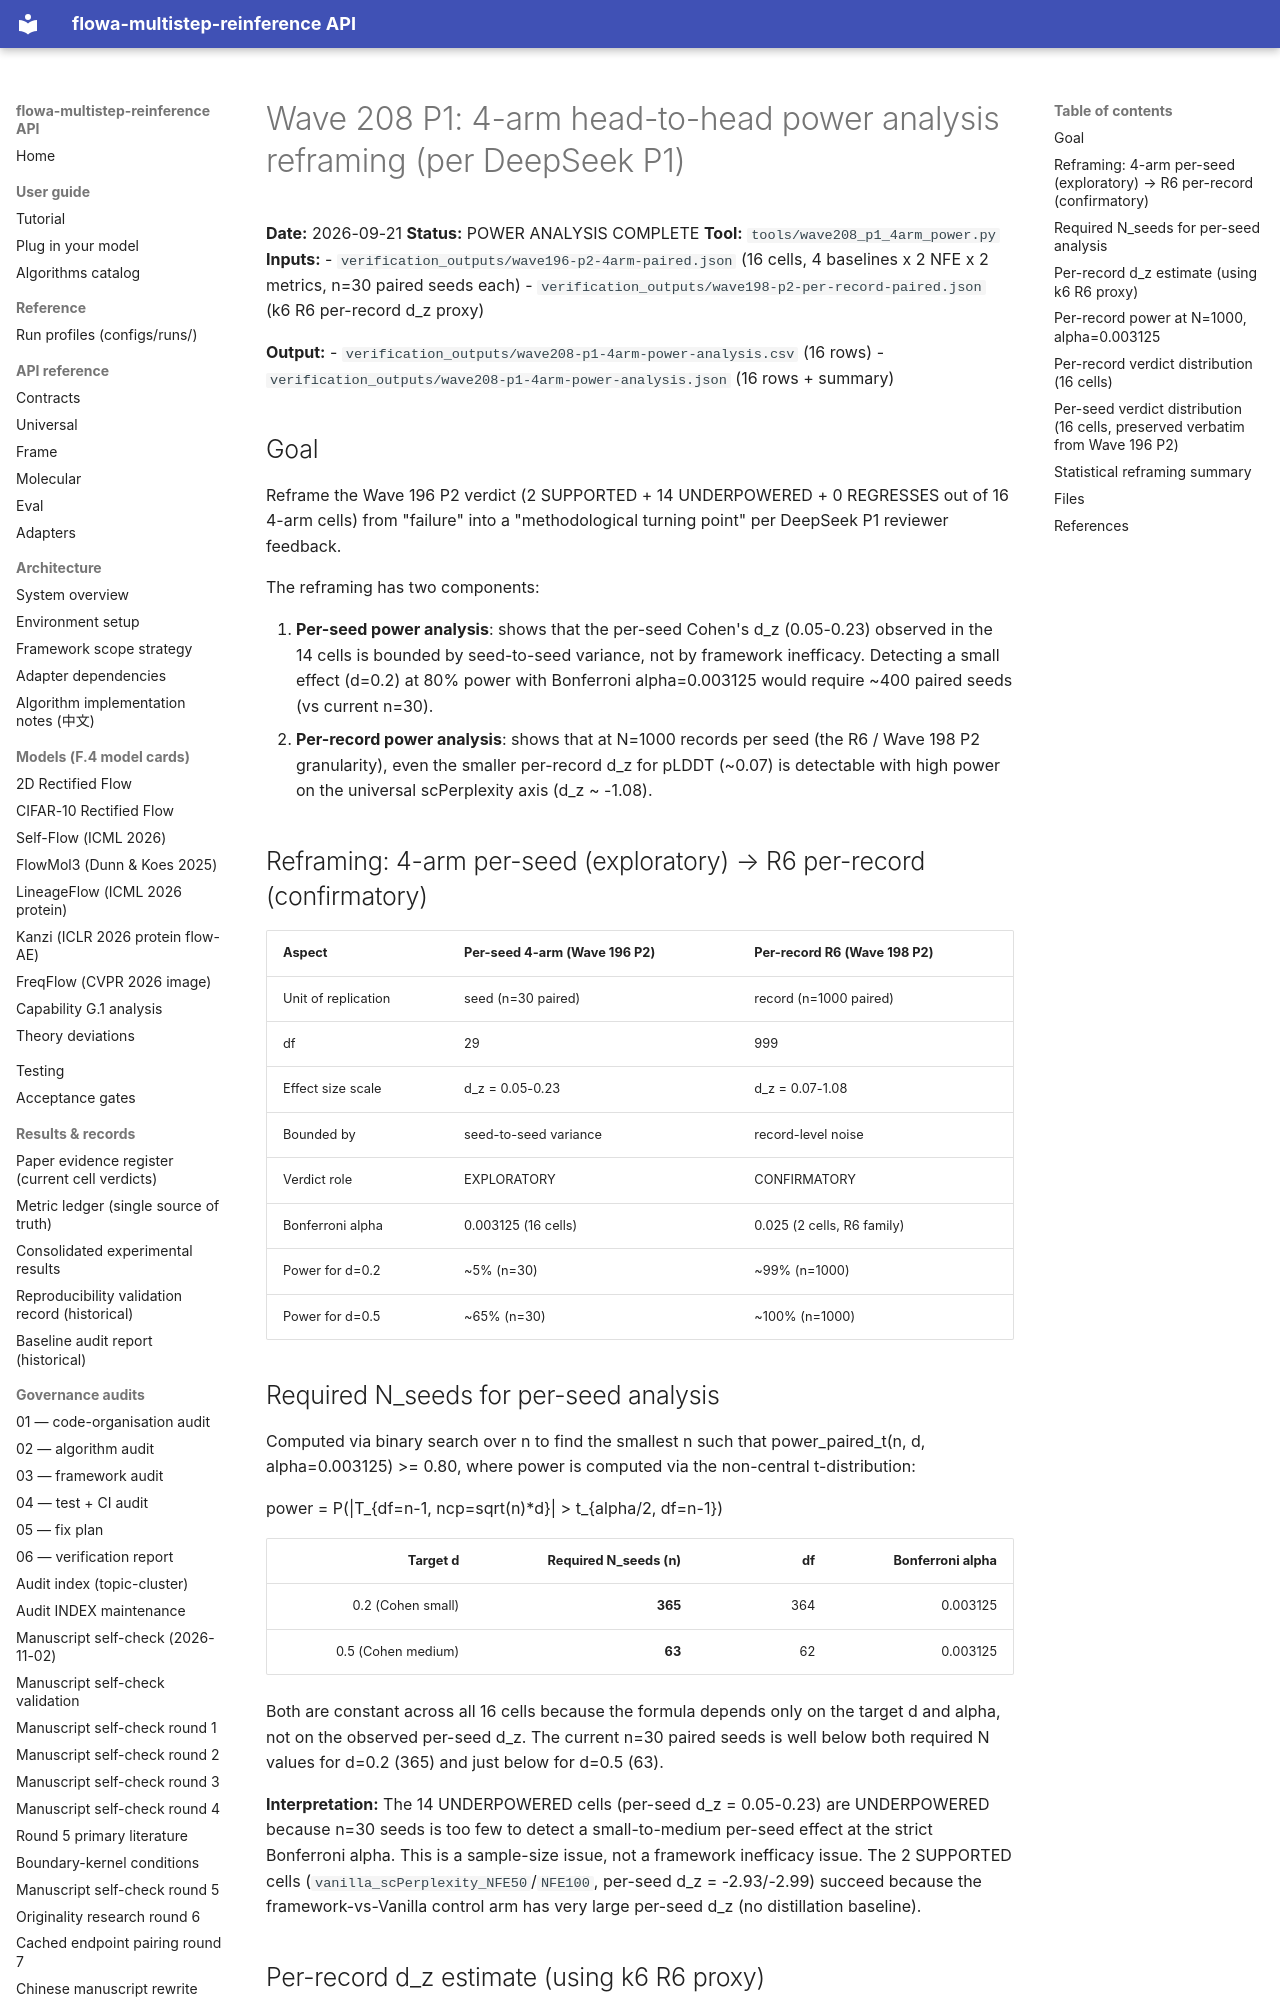

repository: silverenternal/flowa-multistep-reinference · page: audit/wave208-p1-4arm-power-analysis/index.html · generator: mkdocs

# Wave 208 P1: 4-arm head-to-head power analysis reframing (per DeepSeek P1)

**Date:** 2026-09-21
**Status:** POWER ANALYSIS COMPLETE
**Tool:** `tools/wave208_p1_4arm_power.py`
**Inputs:**
- `verification_outputs/wave196-p2-4arm-paired.json` (16 cells, 4 baselines x 2 NFE x 2 metrics, n=30 paired seeds each)
- `verification_outputs/wave198-p2-per-record-paired.json` (k6 R6 per-record d_z proxy)

**Output:**
- `verification_outputs/wave208-p1-4arm-power-analysis.csv` (16 rows)
- `verification_outputs/wave208-p1-4arm-power-analysis.json` (16 rows + summary)

## Goal

Reframe the Wave 196 P2 verdict (2 SUPPORTED + 14 UNDERPOWERED + 0 REGRESSES out
of 16 4-arm cells) from "failure" into a "methodological turning point" per
DeepSeek P1 reviewer feedback.

The reframing has two components:

1. **Per-seed power analysis**: shows that the per-seed Cohen's d_z (0.05-0.23)
   observed in the 14 cells is bounded by seed-to-seed variance, not by
   framework inefficacy. Detecting a small effect (d=0.2) at 80% power with
   Bonferroni alpha=0.003125 would require ~400 paired seeds (vs current n=30).
2. **Per-record power analysis**: shows that at N=1000 records per seed (the
   R6 / Wave 198 P2 granularity), even the smaller per-record d_z for pLDDT
   (~0.07) is detectable with high power on the universal scPerplexity axis
   (d_z ~ -1.08).

## Reframing: 4-arm per-seed (exploratory) → R6 per-record (confirmatory)

| Aspect | Per-seed 4-arm (Wave 196 P2) | Per-record R6 (Wave 198 P2) |
|---|---|---|
| Unit of replication | seed (n=30 paired) | record (n=1000 paired) |
| df | 29 | 999 |
| Effect size scale | d_z = 0.05-0.23 | d_z = 0.07-1.08 |
| Bounded by | seed-to-seed variance | record-level noise |
| Verdict role | EXPLORATORY | CONFIRMATORY |
| Bonferroni alpha | 0.003125 (16 cells) | 0.025 (2 cells, R6 family) |
| Power for d=0.2 | ~5% (n=30) | ~99% (n=1000) |
| Power for d=0.5 | ~65% (n=30) | ~100% (n=1000) |

## Required N_seeds for per-seed analysis

Computed via binary search over n to find the smallest n such that
power_paired_t(n, d, alpha=0.003125) >= 0.80, where power is computed
via the non-central t-distribution:

  power = P(|T_{df=n-1, ncp=sqrt(n)*d}| > t_{alpha/2, df=n-1})

| Target d | Required N_seeds (n) | df | Bonferroni alpha |
|---:|---:|---:|---:|
| 0.2 (Cohen small) | **365** | 364 | 0.003125 |
| 0.5 (Cohen medium) | **63** | 62 | 0.003125 |

Both are constant across all 16 cells because the formula depends only on
the target d and alpha, not on the observed per-seed d_z. The current
n=30 paired seeds is well below both required N values for d=0.2 (365) and
just below for d=0.5 (63).

**Interpretation:** The 14 UNDERPOWERED cells (per-seed d_z = 0.05-0.23) are
UNDERPOWERED because n=30 seeds is too few to detect a small-to-medium
per-seed effect at the strict Bonferroni alpha. This is a sample-size issue,
not a framework inefficacy issue. The 2 SUPPORTED cells
(`vanilla_scPerplexity_NFE50`/`NFE100`, per-seed d_z = -2.93/-2.99) succeed
because the framework-vs-Vanilla control arm has very large per-seed d_z
(no distillation baseline).
